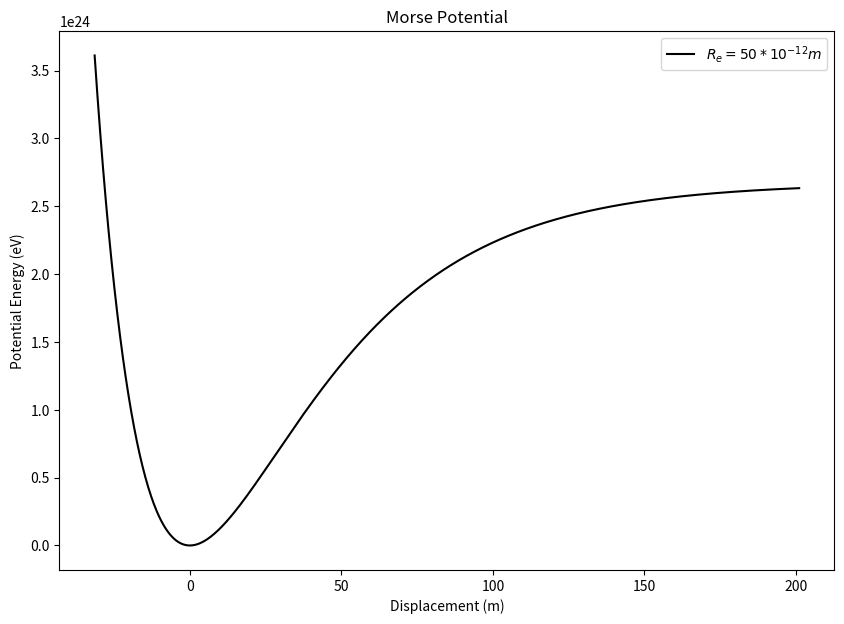

Python code for this plot:
# -*- coding: utf-8 -*-
"""
Created on Fri Nov 15 10:08:58 2019

[redacted]
"""

# -*- coding: utf-8 -*-
"""
Created on Thu Nov 14 23:19:49 2019

[redacted]
"""
#===================Importing modules========================================#
import numpy as np
import matplotlib.pyplot as plt
#============================================================================#
h = 6.626e-34 #m^2*kg / s
c = 3e8 #m/s
v = (2991 / 83.593) * 1000 #J/mol
D_o = 428e3 / (h * c) #J/mol
D_e = D_o + .5 * v
m_1 = 1.6735575e-27 #kg
m_2 = 5.8871086e-26 #kg
k_f = 516 #N/m
eV_conv = 6.242e+18 #eV/J
#============================================================================#
m_eff = (m_1 * m_2) / (m_1 + m_2)
a = np.sqrt((m_eff * (k_f / m_eff)) / (2 * h * c * D_e))
R = np.linspace(-10*np.pi, 64*np.pi, 1000)
R_e_vals = np.linspace(50e-12,300e-12,10)
k_vals = np.linspace(1,20)
#============================================================================#
def V(R,R_e):
    return h * c * D_e * (1 - np.exp(-a * (R - R_e)))**2
#============================================================================#
#file_name = '{:03d}_MorsePotential.jpg'
#for i in range(0,len(R_e_vals)):
#    plt.figure(1, figsize=(7,5))
#    plt.ylim(-1e4,6e5)
#    plt.title('Morse Potential')
#    plt.xlabel('Displacement (m)')
#    plt.ylabel('Potential Energy (J)')
#    plt.plot(R, V(R, R_e_vals[i]), 'm')
#    plt.savefig(file_name. format(i), dpi=200)
#    plt.close()
#============================================================================#
#plt.figure(2, figsize=(10,7))
#plt.ylim(-1e4,6e5)
#plt.title('Morse Potential') 
#plt.xlabel('Displacement (m)')
#plt.ylabel('Potential Energy (J)')
#plt.plot(R, V(R, R_e_vals[0]), 'black', label = r'$R_e = 50*10^{-12}m$')
#plt.plot(R, V(R,R_e_vals[5]), 'm', linestyle=':', label = r'$R_e = 2*10^{-10}m$')
#plt.plot(R, V(R, R_e_vals[9]), 'c', linestyle='--', label = r'$R_e = 3*10^{-10}m$')
#plt.legend(loc='best')
#plt.savefig('MorsePotentialQ3.png', dpi=500)

plt.figure(3, figsize=(10,7))
plt.title('Morse Potential') 
plt.xlabel('Displacement (m)')
plt.ylabel('Potential Energy (eV)')
plt.plot(R, V(R, R_e_vals[0])*eV_conv, 'black', label = r'$R_e = 50*10^{-12}m$')
plt.legend(loc='best')
plt.savefig('MorsePotentialQ5.png', dpi=100)